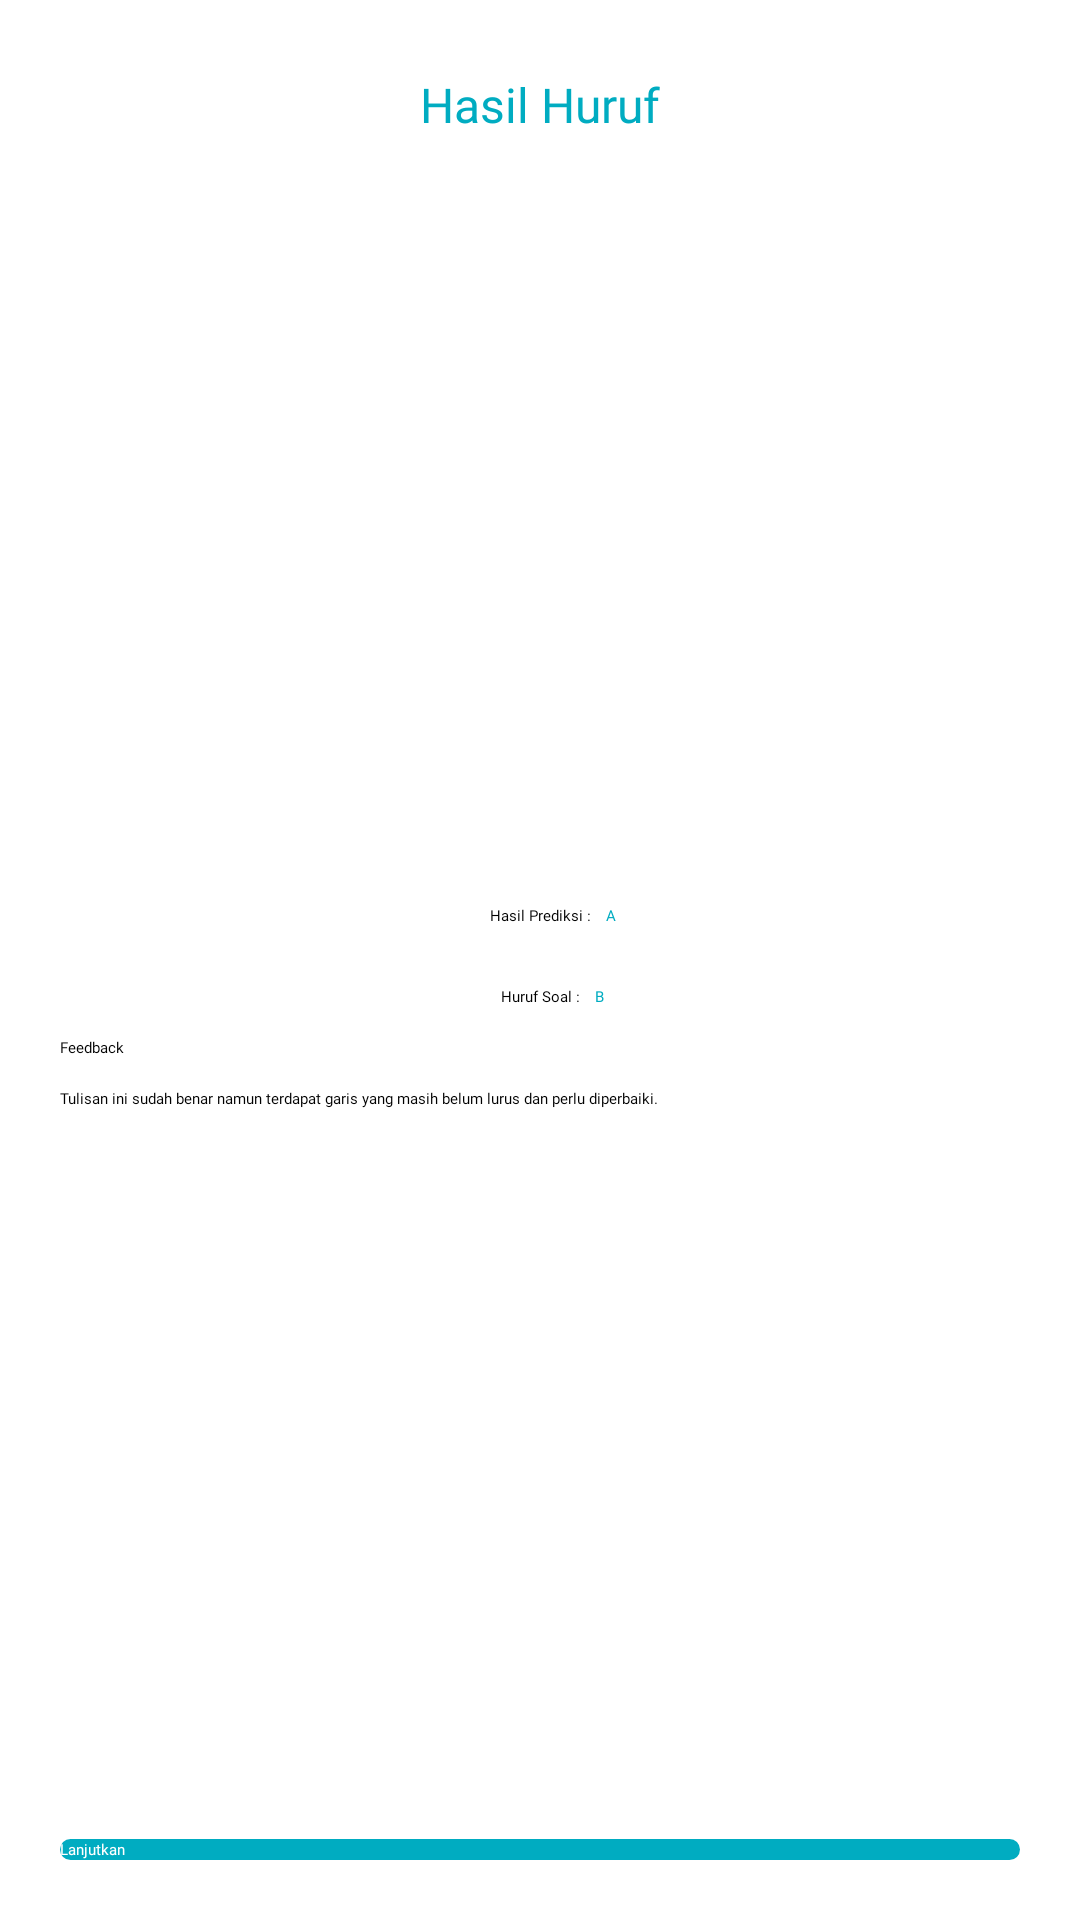

Layout XML and referenced resources for this Android screen:
<!-- AndroidManifest.xml: application theme Theme.BacaBacaBaca -->
<!-- res/layout/activity_predict.xml -->
<?xml version="1.0" encoding="utf-8"?>
<androidx.constraintlayout.widget.ConstraintLayout
    xmlns:android="http://schemas.android.com/apk/res/android"
    xmlns:app="http://schemas.android.com/apk/res-auto"
    android:layout_width="match_parent"
    android:layout_height="match_parent">

    <TextView
        android:id="@+id/tv_title"
        android:layout_width="wrap_content"
        android:layout_height="wrap_content"
        android:layout_marginTop="8dp"
        android:fontFamily="@font/plus_jakarta_sans_semibold"
        android:gravity="center"
        android:padding="16dp"
        android:text="@string/hasil_huruf"
        android:textColor="#00ACC1"
        android:textSize="16sp"
        app:layout_constraintEnd_toEndOf="parent"
        app:layout_constraintStart_toStartOf="parent"
        app:layout_constraintTop_toTopOf="parent" />

    <ImageView
        android:id="@+id/img_tracing"
        android:layout_width="match_parent"
        android:layout_height="200dp"
        android:layout_margin="20dp"
        app:layout_constraintEnd_toEndOf="parent"
        app:layout_constraintStart_toStartOf="parent"
        app:layout_constraintTop_toBottomOf="@+id/tv_title" />

    <ImageView
        android:id="@+id/img_preview"
        android:layout_width="match_parent"
        android:layout_height="200dp"
        android:layout_margin="20dp"
        app:layout_constraintEnd_toEndOf="parent"
        app:layout_constraintStart_toStartOf="parent"
        app:layout_constraintTop_toBottomOf="@+id/tv_feedback" />

    <TextView
        android:id="@+id/textView3"
        android:layout_width="wrap_content"
        android:layout_height="wrap_content"
        android:layout_marginTop="20dp"
        android:fontFamily="@font/plus_jakarta_sans"
        android:text="@string/hasil_prediksi"
        app:layout_constraintEnd_toEndOf="parent"
        app:layout_constraintStart_toStartOf="parent"
        app:layout_constraintTop_toBottomOf="@+id/img_tracing" />

    <TextView
        android:id="@+id/textView4"
        android:layout_width="wrap_content"
        android:layout_height="wrap_content"
        android:layout_marginTop="20dp"
        android:fontFamily="@font/plus_jakarta_sans"
        android:text="@string/huruf_soal"
        app:layout_constraintEnd_toEndOf="parent"
        app:layout_constraintStart_toStartOf="parent"
        app:layout_constraintTop_toBottomOf="@+id/textView3" />

    <TextView
        android:id="@+id/tv_prediction_result"
        android:layout_width="wrap_content"
        android:layout_height="wrap_content"
        android:layout_marginStart="5dp"
        android:layout_marginTop="20dp"
        android:fontFamily="@font/plus_jakarta_sans_bold"
        android:text="@string/a"
        android:textColor="#00ACC1"
        app:layout_constraintStart_toEndOf="@+id/textView3"
        app:layout_constraintTop_toBottomOf="@+id/img_tracing" />

    <TextView
        android:id="@+id/tv_correct_answer"
        android:layout_width="wrap_content"
        android:layout_height="wrap_content"
        android:layout_marginStart="5dp"
        android:layout_marginTop="20dp"
        android:fontFamily="@font/plus_jakarta_sans_bold"
        android:text="@string/b"
        android:textColor="#00ACC1"
        app:layout_constraintStart_toEndOf="@+id/textView4"
        app:layout_constraintTop_toBottomOf="@+id/textView3" />

    <TextView
        android:id="@+id/textView6"
        android:layout_width="wrap_content"
        android:layout_height="wrap_content"
        android:layout_marginStart="20dp"
        android:layout_marginTop="10dp"
        android:fontFamily="@font/plus_jakarta_sans_bold"
        android:text="@string/feedback"
        app:layout_constraintStart_toStartOf="parent"
        app:layout_constraintTop_toBottomOf="@+id/textView4" />

    <TextView
        android:id="@+id/tv_feedback"
        android:layout_width="match_parent"
        android:layout_height="wrap_content"
        android:layout_marginStart="20dp"
        android:layout_marginTop="10dp"
        android:layout_marginEnd="20dp"
        android:fontFamily="@font/plus_jakarta_sans"
        android:text="@string/tulisan_ini_sudah_benar_namun_terdapat_garis_yang_masih_belum_lurus_dan_perlu_diperbaiki"
        app:layout_constraintEnd_toEndOf="parent"
        app:layout_constraintStart_toStartOf="parent"
        app:layout_constraintTop_toBottomOf="@+id/textView6" />

    <androidx.appcompat.widget.AppCompatButton
        android:id="@+id/btn_continue"
        android:layout_width="match_parent"
        android:layout_height="wrap_content"
        android:text="@string/lanjutkan"
        android:textColor="#FFFFFF"
        android:layout_marginEnd="20dp"
        android:layout_marginStart="20dp"
        android:layout_marginBottom="20dp"
        android:background="@drawable/button_letter"
        android:textAllCaps="false"
        android:fontFamily="@font/plus_jakarta_sans_semibold"
        app:layout_constraintBottom_toBottomOf="parent"
        app:layout_constraintEnd_toEndOf="parent"
        app:layout_constraintStart_toStartOf="parent" />

</androidx.constraintlayout.widget.ConstraintLayout>
<!-- resources referenced by this layout -->
<resources>
  <!-- drawable button_letter (drawable) -->
  <?xml version="1.0" encoding="utf-8"?>
  <selector xmlns:android="http://schemas.android.com/apk/res/android">
      <item android:state_pressed="true">
          <shape android:shape="rectangle">
              <solid android:color="#00555F" />
              <corners android:radius="8dp" />
          </shape>
      </item>
      <item>
          <shape android:shape="rectangle">
              <solid android:color="#00ACC1" />
              <corners android:radius="8dp" />
          </shape>
      </item>
  </selector>
  <string name="a">A</string>
  <string name="b">B</string>
  <string name="feedback">Feedback</string>
  <string name="hasil_huruf">Hasil Huruf</string>
  <string name="hasil_prediksi">Hasil Prediksi :</string>
  <string name="huruf_soal">Huruf Soal :</string>
  <string name="lanjutkan">Lanjutkan</string>
  <string name="tulisan_ini_sudah_benar_namun_terdapat_garis_yang_masih_belum_lurus_dan_perlu_diperbaiki">Tulisan ini sudah benar namun terdapat garis yang masih belum lurus dan perlu diperbaiki.</string>
</resources>
